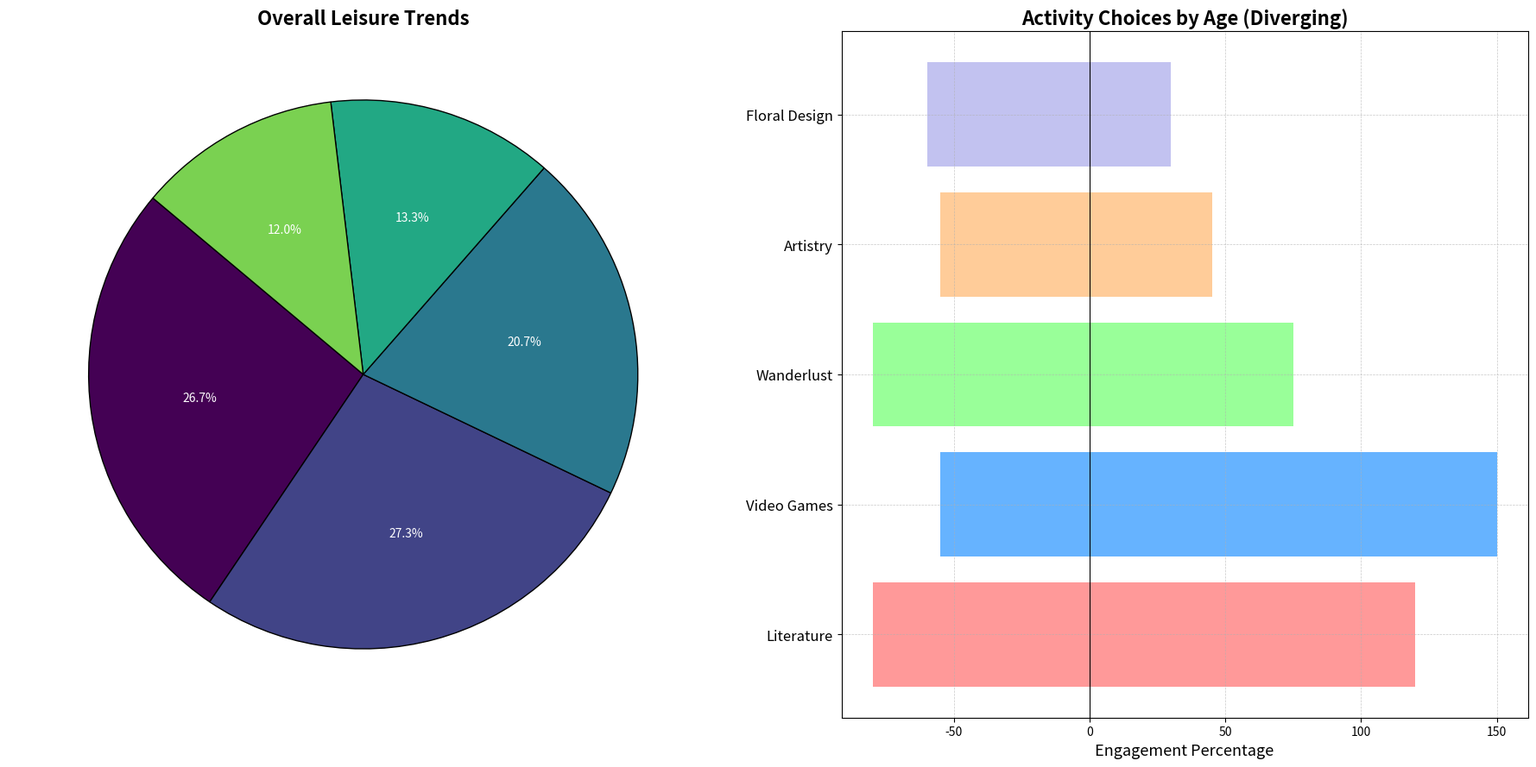

Write the Python code that produced this figure.
import matplotlib.pyplot as plt
import numpy as np

age_groups = ['Youngsters', 'Young Inhabitants', 'Grown-ups', 'Midlifers', 'Elders']
hobbies = ['Literature', 'Video Games', 'Wanderlust', 'Artistry', 'Floral Design']

data = np.array([
    [30, 50, 20, 10, 5],   # Youngsters
    [40, 60, 25, 15, 10],  # Young Inhabitants
    [50, 40, 30, 20, 15],  # Grown-ups
    [45, 30, 40, 25, 20],  # Midlifers
    [35, 25, 40, 30, 40]   # Elders
])

fig, axes = plt.subplots(nrows=1, ncols=2, figsize=(18, 9))

# Use same pie chart for the left subplot
total_hobby_counts = data.sum(axis=0)
colors_pie = plt.cm.viridis(np.arange(5)/5.)
axes[0].pie(total_hobby_counts, labels=hobbies, autopct='%1.1f%%', startangle=140, colors=colors_pie,
            wedgeprops=dict(edgecolor='black'), textprops=dict(color="white"))

axes[0].set_title('Overall Leisure Trends', fontsize=16, fontweight='bold')

# Create a diverging bar chart for the right subplot
bar_width = 0.35
colors = ['#ff9999','#66b3ff','#99ff99','#ffcc99','#c2c2f0']

# Calculate positions and plot
for i, hobby in enumerate(hobbies):
    positive_values = [data[j, i] if j < len(data) / 2 else 0 for j in range(len(data))]
    negative_values = [-data[j, i] if j >= len(data) / 2 else 0 for j in range(len(data))]

    axes[1].barh(i, np.sum(positive_values), color=colors[i], left=0, align='center')
    axes[1].barh(i, np.sum(negative_values), color=colors[i], left=0, align='center')

axes[1].set_yticks(np.arange(len(hobbies)))
axes[1].set_yticklabels(hobbies, fontsize=12)
axes[1].set_xlabel('Engagement Percentage', fontsize=13)
axes[1].set_title('Activity Choices by Age (Diverging)', fontsize=16, fontweight='bold')
axes[1].axvline(0, color='black', linewidth=0.8)
axes[1].grid(True, linestyle='--', linewidth=0.5, alpha=0.7)

plt.tight_layout()
plt.show()
